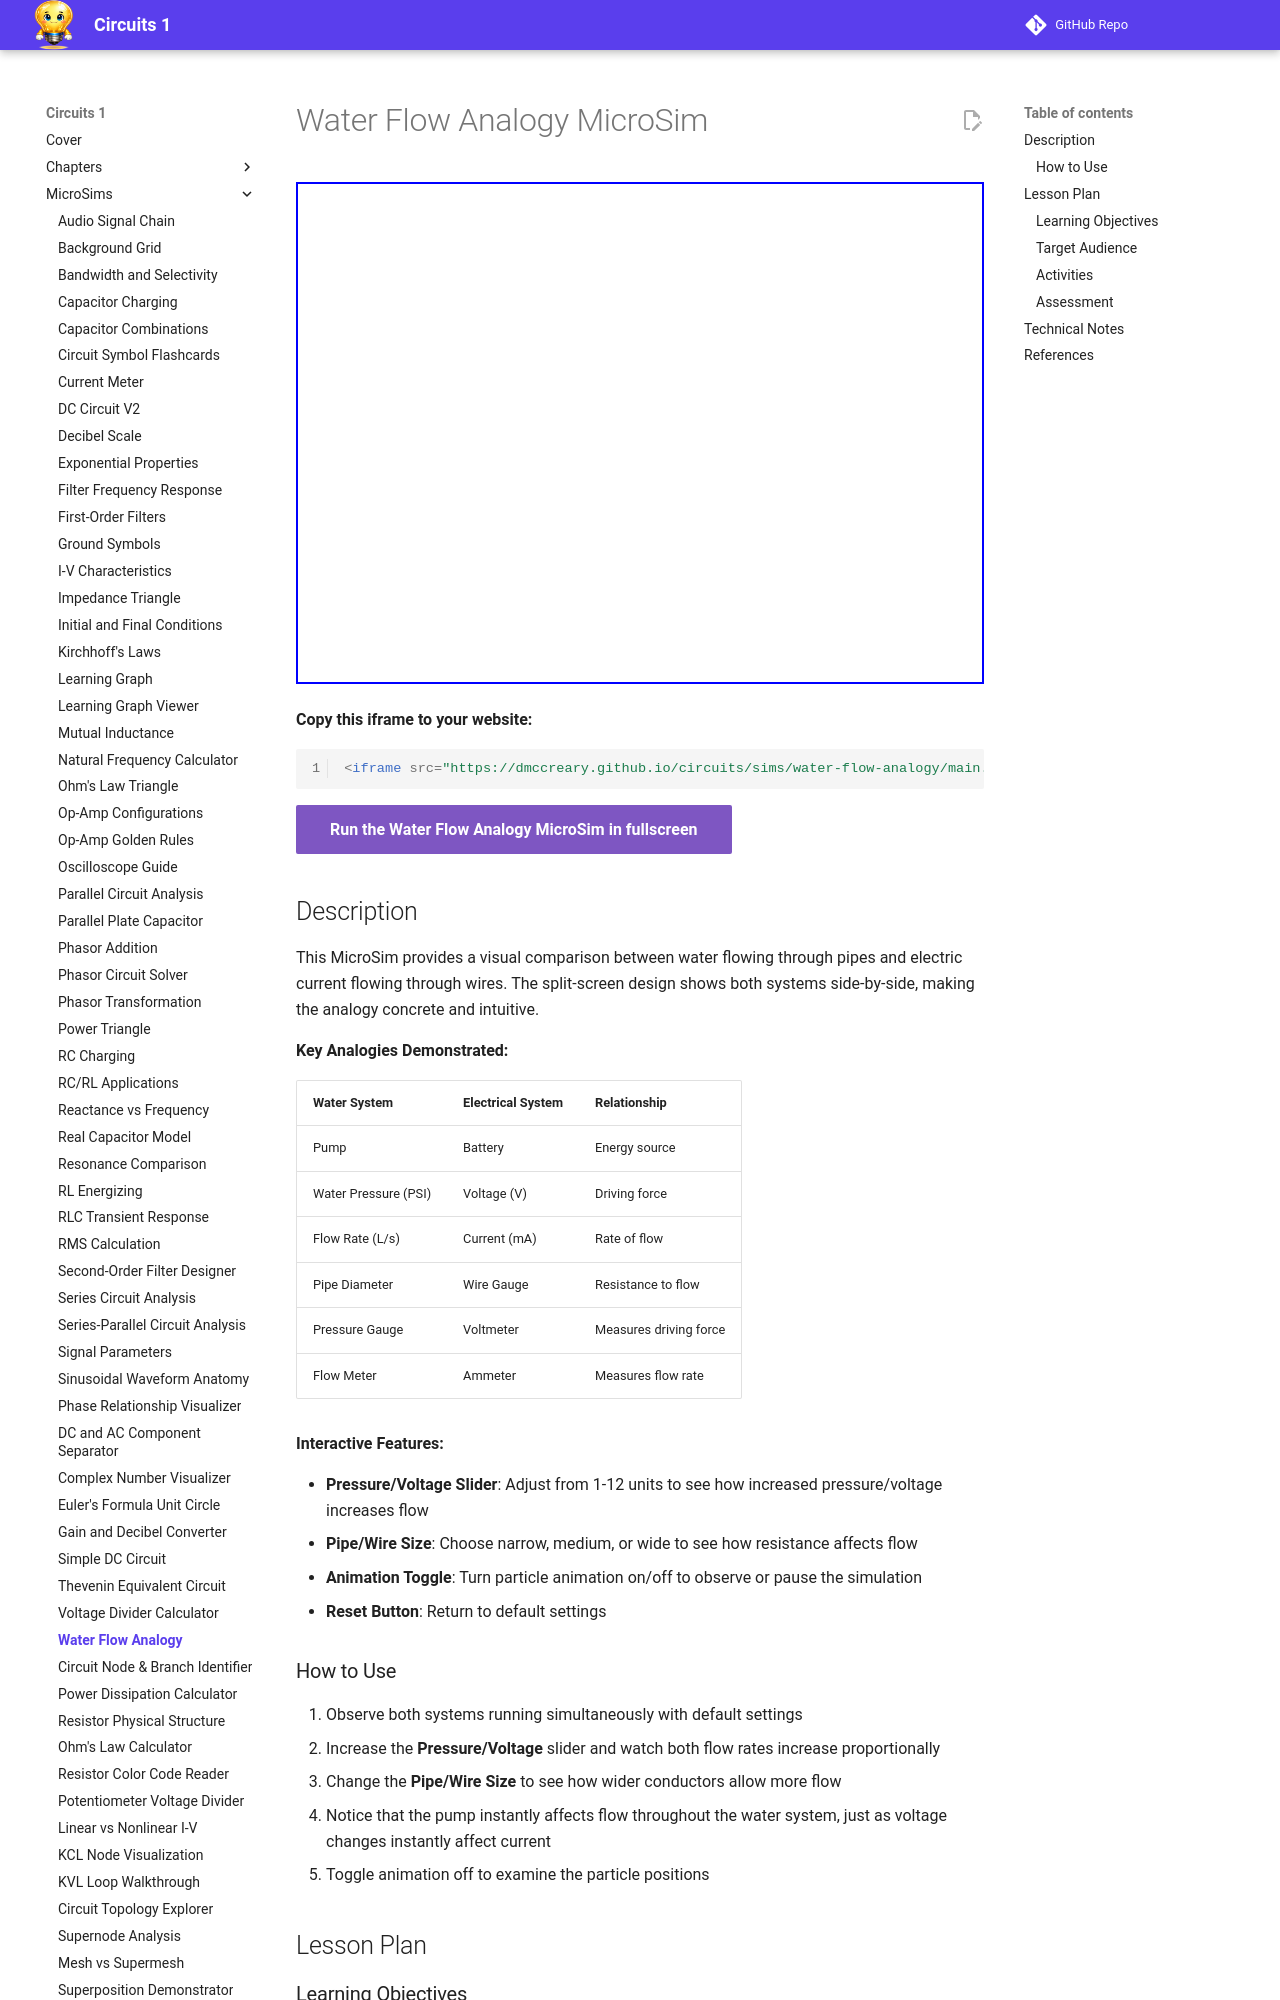

repository: dmccreary/circuits · page: sims/water-flow-analogy/index.html · generator: mkdocs

---
title: Water Flow Analogy MicroSim
description: Interactive simulation comparing water flow in pipes to electric current in wires, demonstrating voltage-pressure and current-flow rate analogies.
quality_score: 90
image: /sims/water-flow-analogy/water-flow-analogy.png
og:image: /sims/water-flow-analogy/water-flow-analogy.png
---

# Water Flow Analogy MicroSim

<iframe src="main.html" width="100%" height="502px" scrolling="no"></iframe>

**Copy this iframe to your website:**

```html
<iframe src="https://dmccreary.github.io/circuits/sims/water-flow-analogy/main.html" width="100%" height="502px" scrolling="no"></iframe>
```

[Run the Water Flow Analogy MicroSim in fullscreen](main.html){ .md-button .md-button--primary }

## Description

This MicroSim provides a visual comparison between water flowing through pipes and electric current flowing through wires. The split-screen design shows both systems side-by-side, making the analogy concrete and intuitive.

**Key Analogies Demonstrated:**

| Water System | Electrical System | Relationship |
|--------------|------------------|--------------|
| Pump | Battery | Energy source |
| Water Pressure (PSI) | Voltage (V) | Driving force |
| Flow Rate (L/s) | Current (mA) | Rate of flow |
| Pipe Diameter | Wire Gauge | Resistance to flow |
| Pressure Gauge | Voltmeter | Measures driving force |
| Flow Meter | Ammeter | Measures flow rate |

**Interactive Features:**

- **Pressure/Voltage Slider**: Adjust from 1-12 units to see how increased pressure/voltage increases flow
- **Pipe/Wire Size**: Choose narrow, medium, or wide to see how resistance affects flow
- **Animation Toggle**: Turn particle animation on/off to observe or pause the simulation
- **Reset Button**: Return to default settings

### How to Use

1. Observe both systems running simultaneously with default settings
2. Increase the **Pressure/Voltage** slider and watch both flow rates increase proportionally
3. Change the **Pipe/Wire Size** to see how wider conductors allow more flow
4. Notice that the pump instantly affects flow throughout the water system, just as voltage changes instantly affect current
5. Toggle animation off to examine the particle positions

## Lesson Plan
